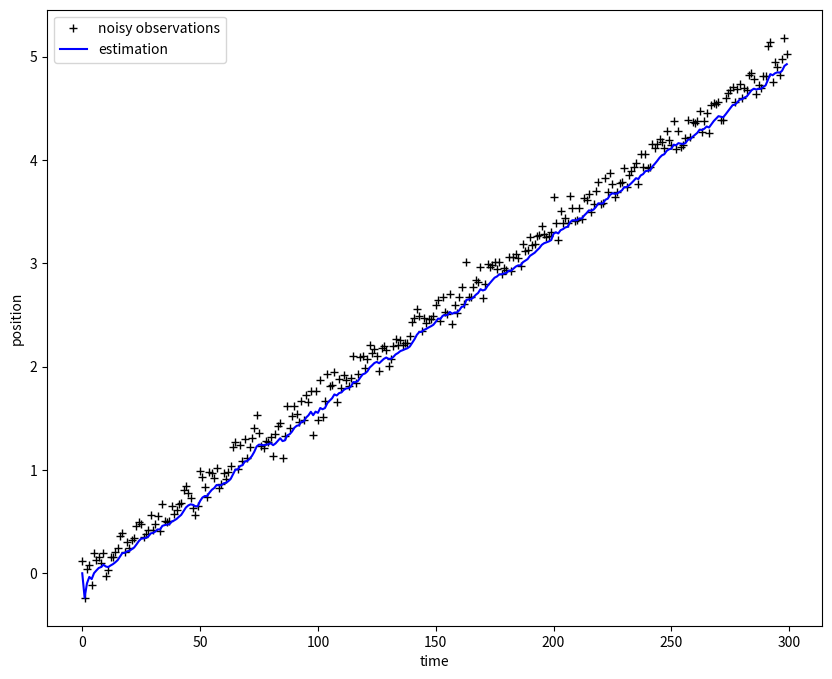

Reproduce this figure in Python.
import numpy as np
import matplotlib.pyplot as plt

'''
this file does not import pykalman but using kalman filter.
execute this file using "python3"
change the 32th line "R" value to see the change
the origin value is just random value
'''

plt.rcParams['figure.figsize'] = (10, 8)

# intial parameters
n_iter = 300
sz = (n_iter,) # size of array
x = 0

added = np.random.normal(x,0.1,size=sz)
xi = np.linspace(0, 5, n_iter) 
z = xi + added

Q = 1e-5 # process variance

# allocate space for arrays
xhat=np.zeros(sz)      # a posteri estimate of x
P=np.zeros(sz)         # a posteri error estimate
xhatminus=np.zeros(sz) # a priori estimate of x
Pminus=np.zeros(sz)    # a priori error estimate
K=np.zeros(sz)         # gain or blending factor

# estimate of measurement variance
R = 0.02**2 # change ... see the effect

# intial guesses
xhat[0] = 0.0
P[0] = 10.0

for k in range(1,n_iter):
    # time update
    xhatminus[k] = xhat[k-1]
    Pminus[k] = P[k-1]+Q

    # measurement update
    K[k] = Pminus[k]/( Pminus[k]+R )
    xhat[k] = xhatminus[k]+K[k]*(z[k]-xhatminus[k])
    P[k] = (1-K[k])*Pminus[k]

plt.figure()
plt.plot(z,'k+',label='noisy observations')
plt.plot(xhat,'b-',label='estimation')
#plt.plot(xi, color = 'g', label='truth value')
plt.legend()
plt.xlabel('time')
plt.ylabel('position')

plt.show()
